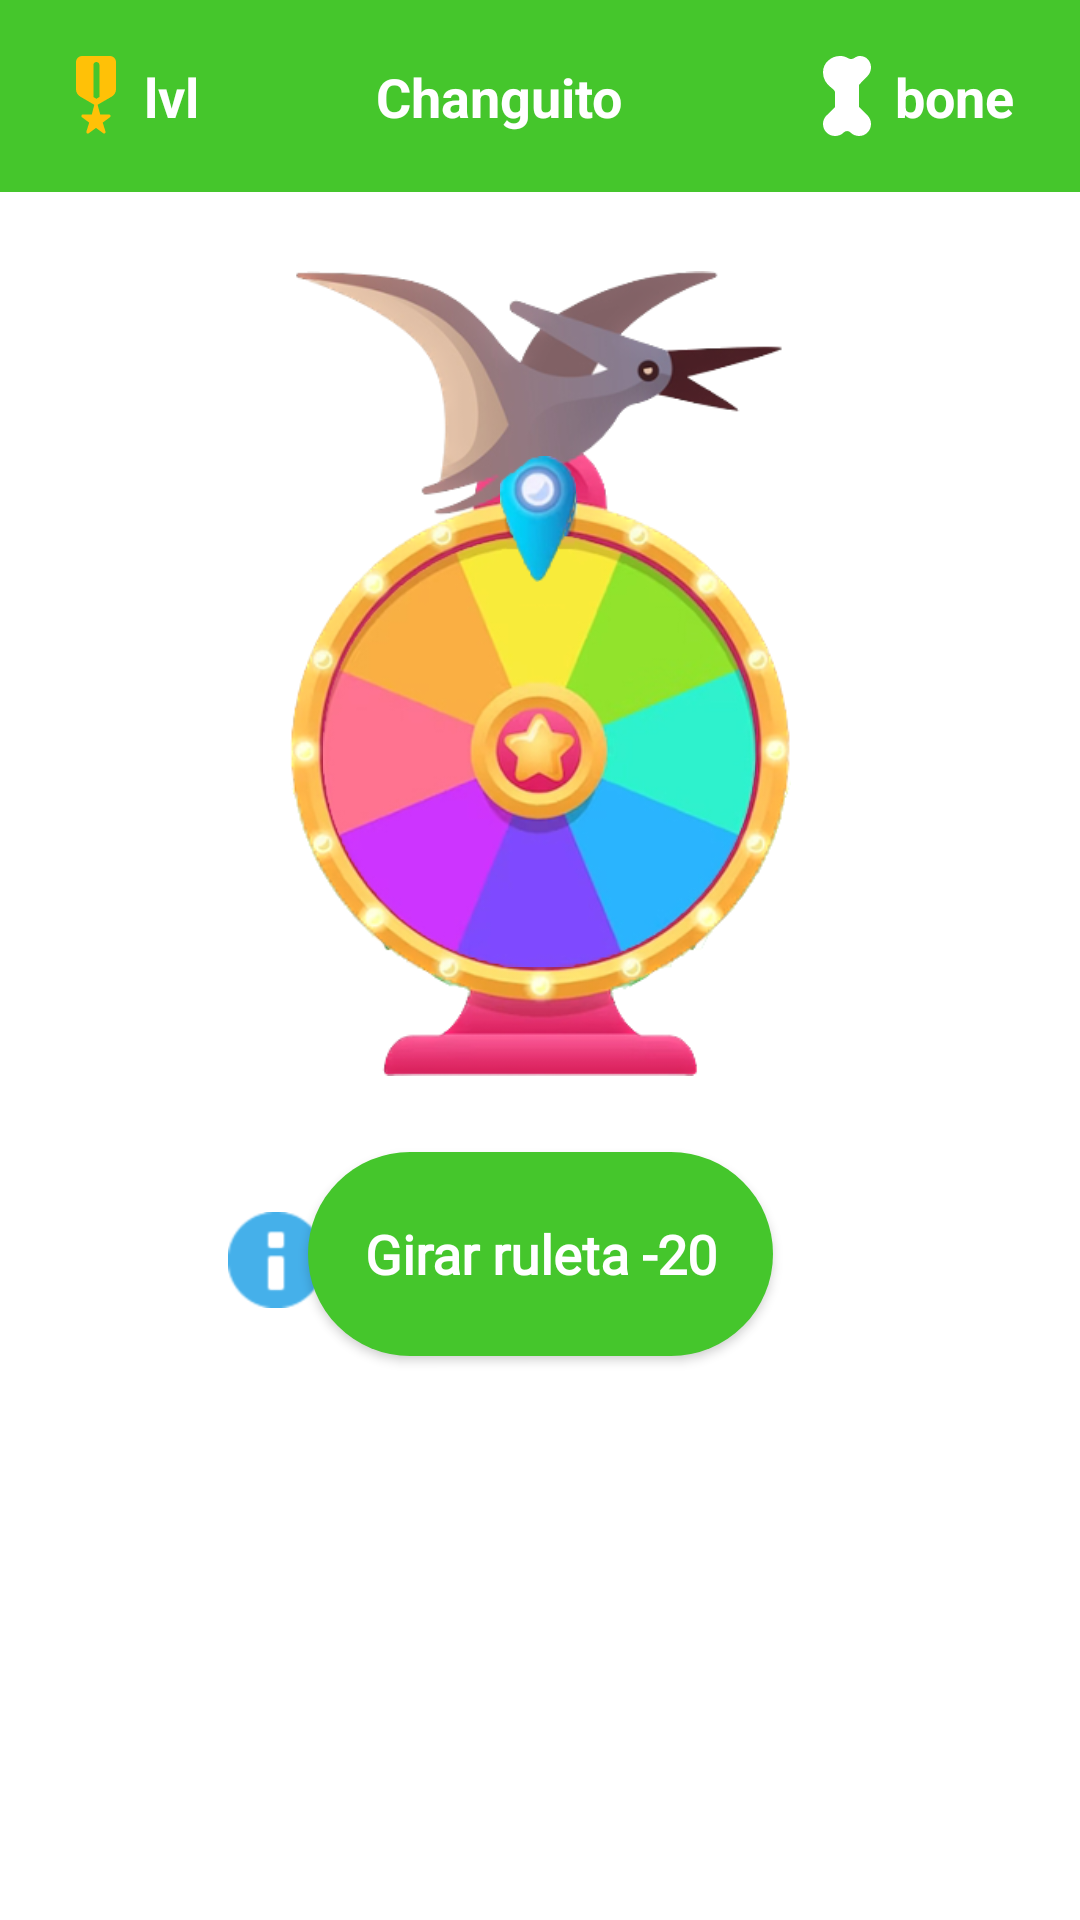

Produce the Android XML layout that renders to this screen, including the resource entries it uses.
<!-- AndroidManifest.xml: application theme Theme.Dinoapp -->
<!-- res/layout/fragment_f_shop.xml -->
<?xml version="1.0" encoding="utf-8"?>
<LinearLayout xmlns:android="http://schemas.android.com/apk/res/android"
    xmlns:app="http://schemas.android.com/apk/res-auto"
    xmlns:tools="http://schemas.android.com/tools"
    android:id="@+id/layout"
    android:layout_width="match_parent"
    android:layout_height="match_parent"
    android:background="@color/white"
    android:orientation="vertical"
    tools:context=".fragment.FShop">

    <androidx.constraintlayout.widget.ConstraintLayout
        android:layout_width="match_parent"
        android:layout_height="wrap_content"
        android:background="@color/green"
        android:padding="16dp">

        <ImageView
            android:id="@+id/lvlImg"
            android:layout_width="32dp"
            android:layout_height="32dp"
            android:src="@drawable/ic_medal"
            app:layout_constraintBottom_toBottomOf="parent"
            app:layout_constraintStart_toStartOf="parent"
            app:layout_constraintTop_toTopOf="parent"
            app:tint="@color/food" />

        <TextView
            android:id="@+id/textLvl"
            android:layout_width="wrap_content"
            android:layout_height="wrap_content"
            android:text="lvl"
            app:layout_constraintBottom_toBottomOf="parent"
            app:layout_constraintStart_toEndOf="@id/lvlImg"
            app:layout_constraintTop_toTopOf="parent"
            android:textColor="@color/white"
            android:textStyle="bold"
            android:textSize="18sp"/>

        <TextView
            android:id="@+id/userName"
            android:layout_width="wrap_content"
            android:layout_height="wrap_content"
            android:layout_gravity="center"
            android:text="Changuito"
            app:layout_constraintBottom_toBottomOf="parent"
            app:layout_constraintEnd_toStartOf="@id/boneImg"
            app:layout_constraintStart_toEndOf="@id/textLvl"
            app:layout_constraintTop_toTopOf="parent"
            android:textColor="@color/white"
            android:textStyle="bold"
            android:textSize="18sp"/>

        <ImageView
            android:id="@+id/boneImg"
            android:layout_width="32dp"
            android:layout_height="32dp"
            android:src="@drawable/ic_bone"
            app:layout_constraintBottom_toBottomOf="parent"
            app:layout_constraintEnd_toStartOf="@id/textBone"
            app:layout_constraintTop_toTopOf="parent"
            app:tint="@color/white" />

        <TextView
            android:id="@+id/textBone"
            android:layout_width="wrap_content"
            android:layout_height="wrap_content"
            android:layout_gravity="center"
            android:text="bone"
            app:layout_constraintBottom_toBottomOf="parent"
            app:layout_constraintEnd_toEndOf="parent"
            app:layout_constraintTop_toTopOf="parent"
            android:textColor="@color/white"
            android:textStyle="bold"
            android:textSize="18sp"
            android:layout_marginEnd="6dp"/>

    </androidx.constraintlayout.widget.ConstraintLayout>

    <ScrollView
        android:layout_width="match_parent"
        android:layout_height="wrap_content">

        <androidx.constraintlayout.widget.ConstraintLayout
            android:layout_width="match_parent"
            android:layout_height="match_parent">

            <ImageView
                android:id="@+id/Ruleta"
                android:layout_width="167dp"
                android:layout_height="321dp"
                android:src="@drawable/ruleta"
                app:layout_constraintEnd_toEndOf="parent"
                app:layout_constraintStart_toStartOf="parent"
                app:layout_constraintTop_toTopOf="parent" />

            <Button
                android:id="@+id/btn_ruleta"
                android:layout_width="155dp"
                android:layout_height="68dp"
                android:layout_marginTop="320dp"
                android:background="@drawable/btn"
                android:fontFamily="@font/poppins_medium"
                android:shadowRadius="20"
                android:text="Girar ruleta -20"
                android:textAllCaps="false"
                android:textColor="#fff"
                android:textSize="18dp"
                android:textStyle="bold"
                app:cornerRadius="25dp"
                app:layout_constraintEnd_toEndOf="parent"
                app:layout_constraintStart_toStartOf="parent"
                app:layout_constraintTop_toTopOf="parent" />

            <androidx.recyclerview.widget.RecyclerView
                android:id="@+id/recyclerShop"
                android:layout_width="wrap_content"
                android:layout_height="wrap_content"
                app:layout_constraintEnd_toEndOf="parent"
                app:layout_constraintStart_toStartOf="parent"
                app:layout_constraintTop_toBottomOf="@id/btn_ruleta"
                android:layout_marginTop="16dp"/>

            <ImageView
                android:id="@+id/Premios"
                android:layout_width="wrap_content"
                android:layout_height="wrap_content"
                android:layout_marginStart="76dp"
                android:layout_marginTop="340dp"
                android:src="@android:drawable/ic_dialog_info"
                android:tint="#45B0EA"
                app:layout_constraintStart_toStartOf="parent"
                app:layout_constraintTop_toTopOf="parent" />

            <ImageView
                android:id="@+id/ruletacentro"
                android:layout_width="144dp"
                android:layout_height="166dp"
                android:layout_marginTop="103dp"
                android:src="@drawable/ruletacentro"
                app:layout_constraintEnd_toEndOf="parent"
                app:layout_constraintHorizontal_bias="0.498"
                app:layout_constraintStart_toStartOf="parent"
                app:layout_constraintTop_toTopOf="parent" />

            <ImageView
                android:id="@+id/imageView7"
                android:layout_width="52dp"
                android:layout_height="42dp"
                android:layout_marginTop="88dp"
                android:src="@drawable/pointer"
                app:layout_constraintEnd_toEndOf="parent"
                app:layout_constraintHorizontal_bias="0.498"
                app:layout_constraintStart_toStartOf="parent"
                app:layout_constraintTop_toTopOf="@+id/Ruleta" />

        </androidx.constraintlayout.widget.ConstraintLayout>
    </ScrollView>
</LinearLayout>
<!-- resources referenced by this layout -->
<resources>
  <color name="food">#FFC107</color>
  <color name="green">#45c62c</color>
  <color name="white">#FFFFFFFF</color>
  <!-- drawable btn (drawable) -->
  <?xml version="1.0" encoding="utf-8"?>
  <shape xmlns:android="http://schemas.android.com/apk/res/android" >
      <corners android:radius="50dp"/>
      <solid android:color="@color/green" />
  </shape>
  <!-- drawable ic_bone (drawable) -->
  <vector xmlns:android="http://schemas.android.com/apk/res/android"
      android:width="48dp"
      android:height="48dp"
      android:viewportWidth="48"
      android:viewportHeight="48">
  
    <path
        android:fillColor="#FF000000"
        android:pathData="M18.1,44q-2.55,0 -4.325,-1.75Q12,40.5 12,37.95q0,-1.25 0.475,-2.325 0.475,-1.075 1.325,-1.925l4.25,-4.15V22.5q0,-0.85 -0.525,-1.45T16.3,20q-2.25,-1.7 -3.275,-3.65T12,12.2q0,-3.55 2.575,-5.875T20.5,4q1.2,0 1.975,0.225 0.775,0.225 1.375,0.525 0.6,0.25 1.125,0.525t0.975,0.275q1.1,0 2.1,-0.8 0.55,-0.3 1.1,-0.525Q29.7,4 30.45,4q2.4,0 3.975,1.675Q36,7.35 36,9.75q0,1.15 -0.475,2.325Q35.05,13.25 34.1,14.2l-4.05,4.15V29.5l4.2,4.2q0.85,0.85 1.3,1.95 0.45,1.1 0.45,2.3 0,2.5 -1.725,4.275Q32.55,44 30,44q-1.15,0 -2.275,-0.45t-1.975,-1.3q-0.35,-0.35 -0.775,-0.525 -0.425,-0.175 -0.925,-0.175 -0.45,0 -0.9,0.175t-0.8,0.525q-0.85,0.85 -1.95,1.3 -1.1,0.45 -2.3,0.45Z"/>
  
  </vector>
  <!-- drawable ic_medal (drawable) -->
  <vector xmlns:android="http://schemas.android.com/apk/res/android"
      android:width="48dp"
      android:height="48dp"
      android:viewportWidth="48"
      android:viewportHeight="48">
    <path
        android:fillColor="#FF000000"
        android:pathData="M20.35,42.65q-0.45,0.3 -0.875,0t-0.275,-0.85l1.4,-4.5 -3.65,-2.7q-0.4,-0.35 -0.25,-0.85 0.15,-0.5 0.7,-0.5h4.5l1.25,-4.85 -7,-4.1q-1,-0.6 -1.575,-1.55Q14,21.8 14,20.65V7q0,-1.25 0.875,-2.125T17,4h14q1.25,0 2.125,0.875T34,7v13.65q0,1.15 -0.575,2.1 -0.575,0.95 -1.575,1.55l-7.05,4.1 1.3,4.85h4.45q0.55,0 0.7,0.5 0.15,0.5 -0.25,0.85l-3.65,2.7 1.4,4.5q0.15,0.55 -0.275,0.85 -0.425,0.3 -0.875,-0.05L24,39.95ZM24.2,25.4l1.5,-0.9v-16q0,-0.65 -0.425,-1.075Q24.85,7 24.2,7q-0.65,0 -1.075,0.425Q22.7,7.85 22.7,8.5v16Z"/>
  </vector>
  <!-- drawable pointer: png bitmap (drawable, 6677 bytes) -->
  <!-- drawable ruleta: png bitmap (drawable, 159863 bytes) -->
  <!-- drawable ruletacentro: png bitmap (drawable, 59447 bytes) -->
  <style name="Theme.Dinoapp" parent="Theme.MaterialComponents.Light.NoActionBar">
          
          <item name="colorPrimary">@color/purple_500</item>
          <item name="colorPrimaryVariant">@color/purple_700</item>
          <item name="colorOnPrimary">@color/white</item>
          
          <item name="colorSecondary">@color/teal_200</item>
          <item name="colorSecondaryVariant">@color/teal_700</item>
          <item name="colorOnSecondary">@color/black</item>
          
          <item name="android:statusBarColor">?attr/colorPrimaryVariant</item>
          
      </style>
  <color name="purple_500">#FF6200EE</color>
  <color name="purple_700">#FF3700B3</color>
  <color name="teal_200">#FF03DAC5</color>
  <color name="teal_700">#FF018786</color>
  <color name="black">#FF000000</color>
</resources>
